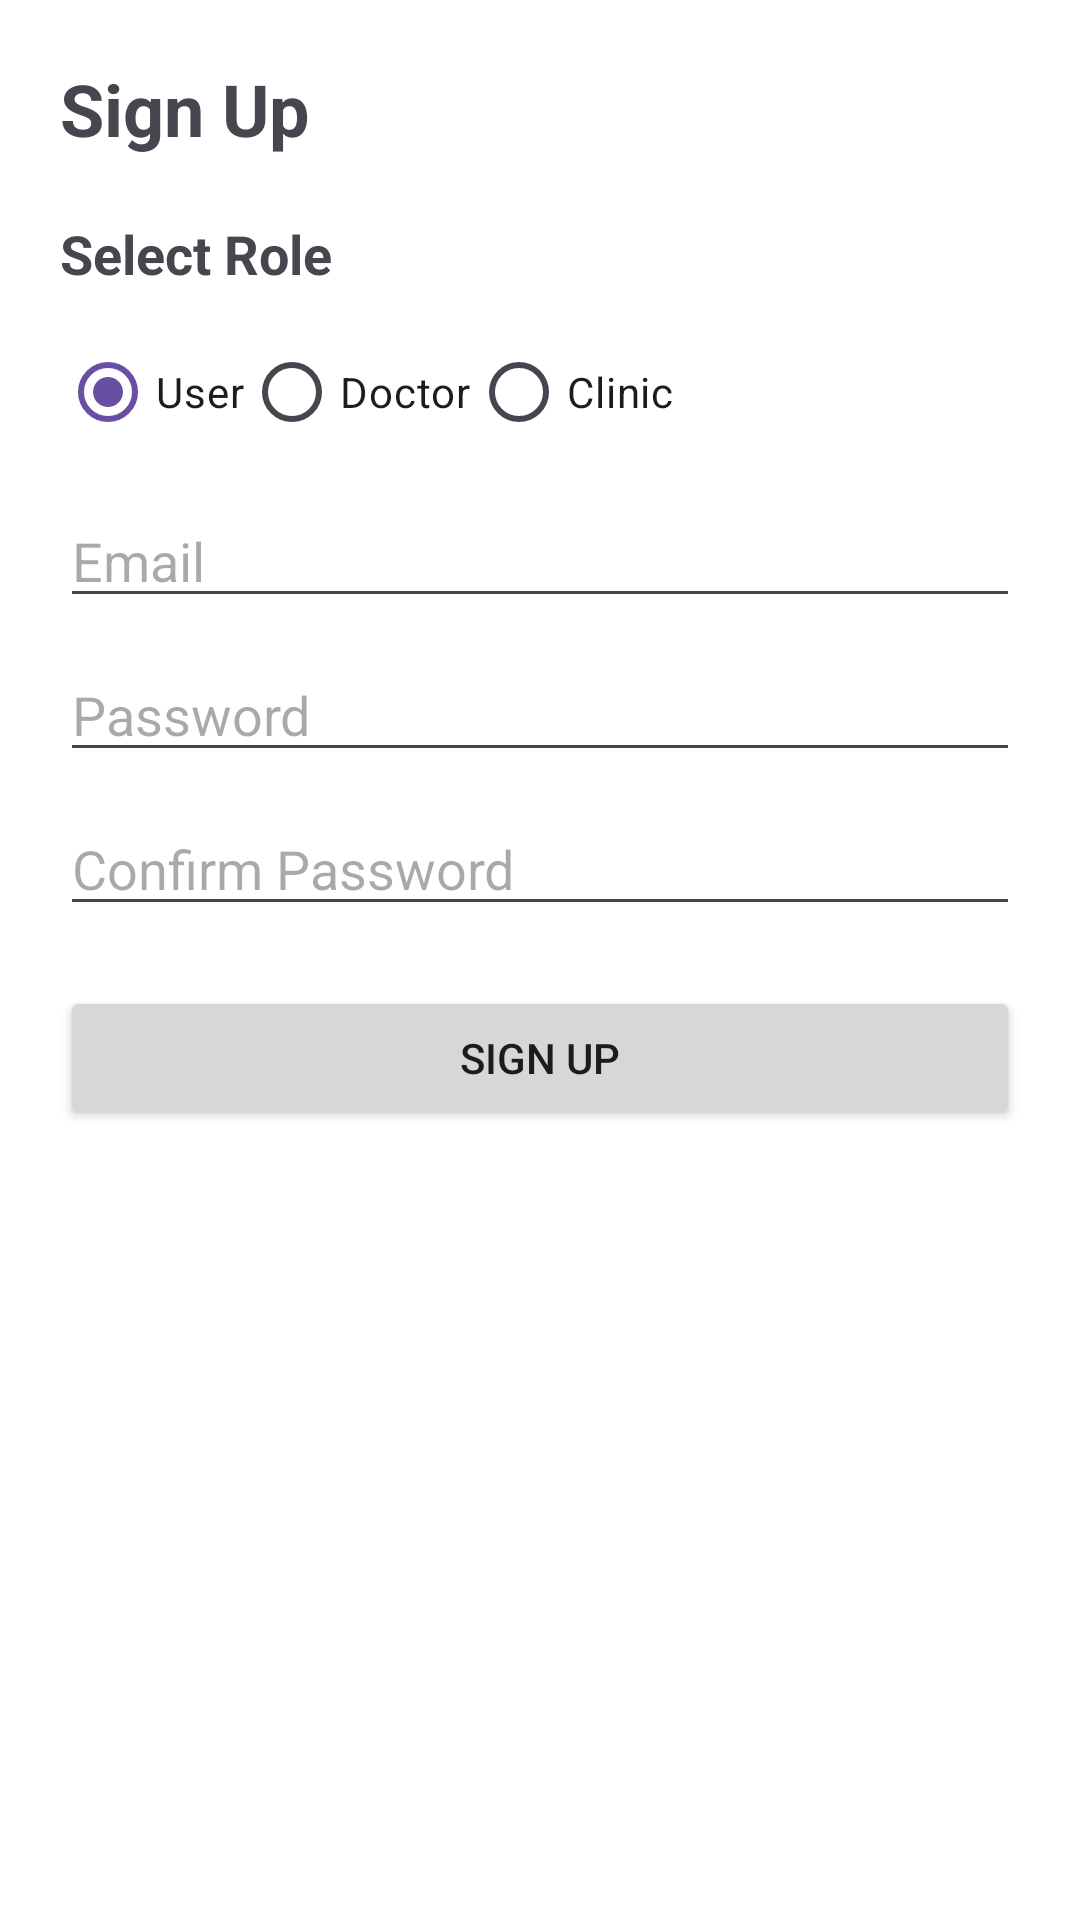

The Android layout XML behind this screen, and the referenced resources:
<!-- AndroidManifest.xml: application theme Theme.Doctors -->
<!-- res/layout/signup.xml -->
<?xml version="1.0" encoding="utf-8"?>
<ScrollView xmlns:android="http://schemas.android.com/apk/res/android"
    android:layout_width="match_parent"
    android:layout_height="match_parent"
    android:padding="20dp"
    android:background="@color/white">

    <LinearLayout
        android:layout_width="match_parent"
        android:layout_height="wrap_content"
        android:orientation="vertical">

        <TextView
            android:layout_width="wrap_content"
            android:layout_height="wrap_content"
            android:text="Sign Up"
            android:textSize="24sp"
            android:textStyle="bold"
            android:layout_marginBottom="20dp"/>

        <TextView
            android:layout_width="wrap_content"
            android:layout_height="wrap_content"
            android:text="Select Role"
            android:textSize="18sp"
            android:textStyle="bold"
            android:layout_marginBottom="10dp"/>

        <RadioGroup
            android:id="@+id/roleRadioGroup"
            android:layout_width="match_parent"
            android:layout_height="wrap_content"
            android:orientation="horizontal">

            <RadioButton
                android:id="@+id/generalUserRadio"
                android:layout_width="wrap_content"
                android:layout_height="wrap_content"
                android:text="User"
                android:checked="true"/>

            <RadioButton
                android:id="@+id/doctorRadio"
                android:layout_width="wrap_content"
                android:layout_height="wrap_content"
                android:text="Doctor"/>

            <RadioButton
                android:id="@+id/clinicManagerRadio"
                android:layout_width="wrap_content"
                android:layout_height="wrap_content"
                android:text="Clinic"/>
        </RadioGroup>

        
        <EditText
            android:id="@+id/emailSignUp"
            android:layout_width="match_parent"
            android:layout_height="wrap_content"
            android:hint="Email"
            android:inputType="textEmailAddress"
            android:layout_marginTop="10dp"/>

        <EditText
            android:id="@+id/passwordSignUp"
            android:layout_width="match_parent"
            android:layout_height="wrap_content"
            android:hint="Password"
            android:inputType="textPassword"
            android:layout_marginTop="10dp"/>

        <EditText
            android:id="@+id/confirmPasswordSignUp"
            android:layout_width="match_parent"
            android:layout_height="wrap_content"
            android:hint="Confirm Password"
            android:inputType="textPassword"
            android:layout_marginTop="10dp"/>

        
        <LinearLayout
            android:id="@+id/doctorFields"
            android:layout_width="match_parent"
            android:layout_height="wrap_content"
            android:orientation="vertical"
            android:visibility="gone">

            <EditText
                android:id="@+id/specialization"
                android:layout_width="match_parent"
                android:layout_height="wrap_content"
                android:hint="Specialization"/>
            <EditText
                android:id="@+id/collage"
                android:layout_width="match_parent"
                android:layout_height="wrap_content"
                android:hint="Collage"/>


            <EditText
                android:id="@+id/degree"
                android:layout_width="match_parent"
                android:layout_height="wrap_content"
                android:hint="Degree"/>

            <EditText
                android:id="@+id/clinicName"
                android:layout_width="match_parent"
                android:layout_height="wrap_content"
                android:hint="Clinic/Hospital Name"/>
        </LinearLayout>

        <LinearLayout
            android:id="@+id/clinicFields"
            android:layout_width="match_parent"
            android:layout_height="wrap_content"
            android:orientation="vertical"
            android:visibility="gone">

            <EditText
                android:id="@+id/licenseNumber"
                android:layout_width="match_parent"
                android:layout_height="wrap_content"
                android:hint="License Number"/>

            <EditText
                android:id="@+id/clinicAddress"
                android:layout_width="match_parent"
                android:layout_height="wrap_content"
                android:hint="Clinic Address (manual or selected)"
                android:focusable="false"
                android:clickable="true"
                android:inputType="text" />

            <Button
                android:id="@+id/pickLocationBtn"
                android:layout_width="wrap_content"
                android:layout_height="wrap_content"
                android:text="Pick from Map"
                android:layout_marginTop="8dp"/>
        </LinearLayout>


        <Button
            android:id="@+id/signUpButton"
            android:layout_width="match_parent"
            android:layout_height="wrap_content"
            android:text="Sign Up"
            android:layout_marginTop="20dp"/>

    </LinearLayout>
</ScrollView>
<!-- resources referenced by this layout -->
<resources>
  <style name="Theme.Doctors" parent="Base.Theme.Doctors" />
  <style name="Base.Theme.Doctors" parent="Theme.Material3.DayNight.NoActionBar">
          
          
      </style>
  <!-- not gathered from this repository: default colours our renderer supplied (Android Studio template values) -->
  <color name="white">#FFFFFFFF</color>
</resources>
